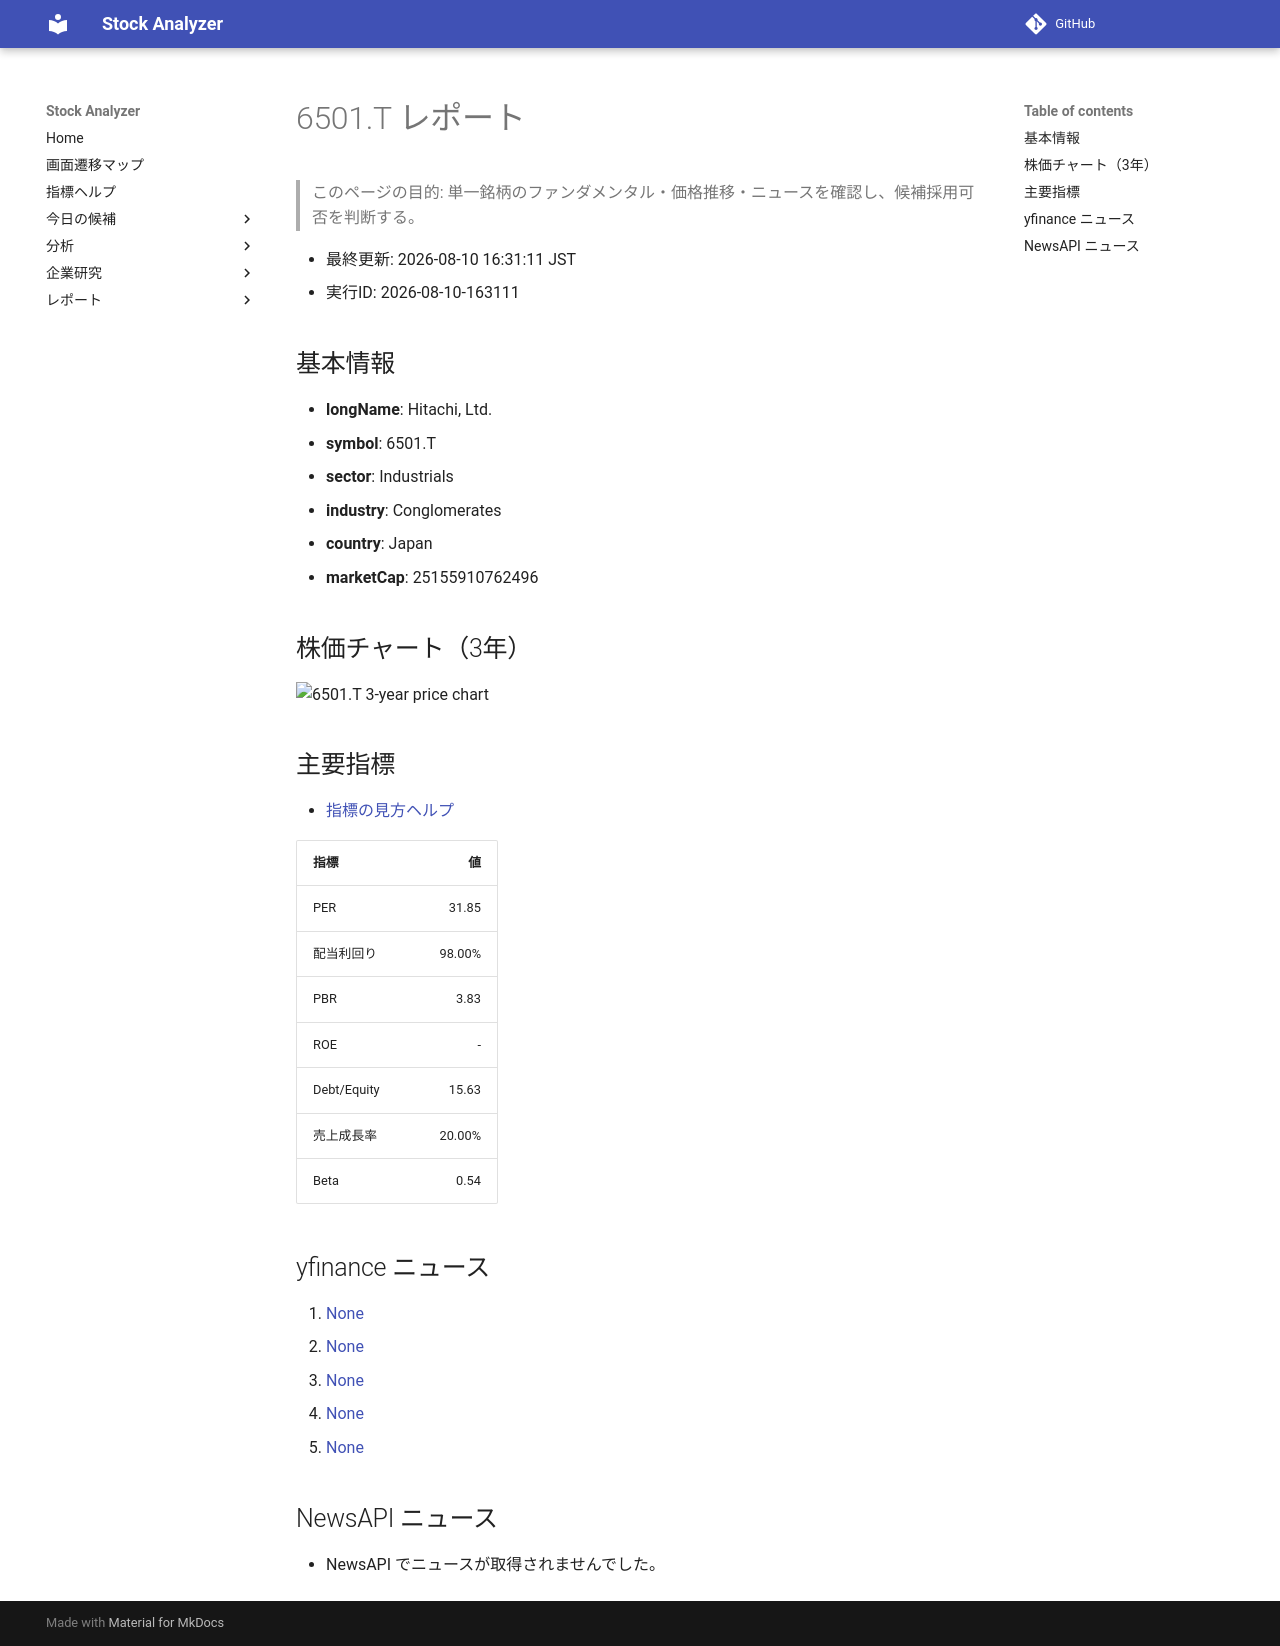

repository: Yumi-note/Making-APP · page: reports/2026-08-10/163111/6501_T/index.html · generator: mkdocs

# 6501.T レポート

> このページの目的: 単一銘柄のファンダメンタル・価格推移・ニュースを確認し、候補採用可否を判断する。

- 最終更新: 2026-08-10 16:31:11 JST
- 実行ID: 2026-08-10-163111

## 基本情報

- **longName**: Hitachi, Ltd.
- **symbol**: 6501.T
- **sector**: Industrials
- **industry**: Conglomerates
- **country**: Japan
- **marketCap**: 25155910762496

## 株価チャート（3年）

![6501.T 3-year price chart](6501_T_3y.png)

## 主要指標

- [指標の見方ヘルプ](../../../../indicators.md)

| 指標 | 値 |
|---|---:|
| PER | 31.85 |
| 配当利回り | 98.00% |
| PBR | 3.83 |
| ROE | - |
| Debt/Equity | 15.63 |
| 売上成長率 | 20.00% |
| Beta | 0.54 |

## yfinance ニュース

1. [None](None)
2. [None](None)
3. [None](None)
4. [None](None)
5. [None](None)

## NewsAPI ニュース

- NewsAPI でニュースが取得されませんでした。
